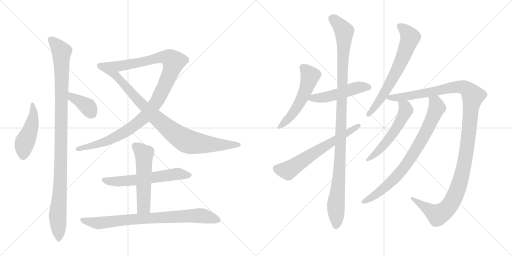
t = 0.00 s
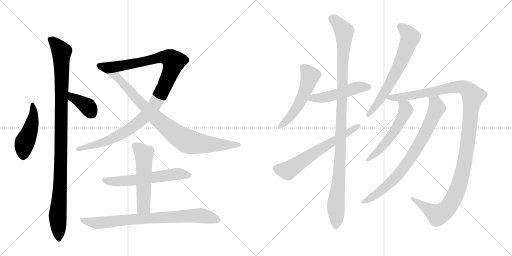
t = 2.74 s
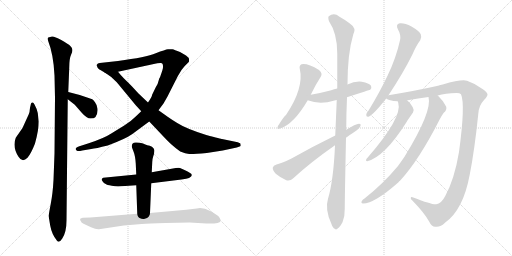
t = 5.48 s
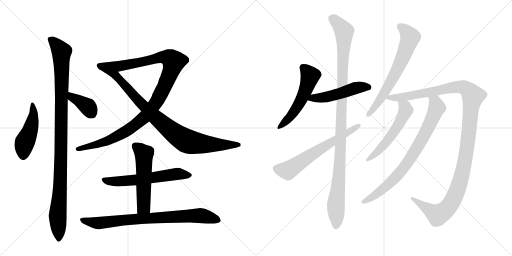
t = 8.22 s
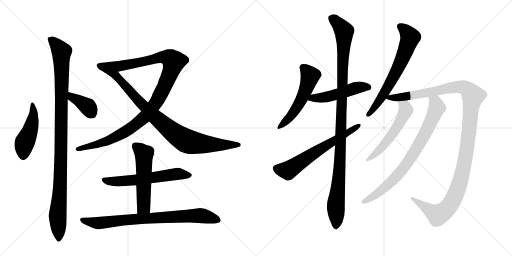
t = 10.96 s
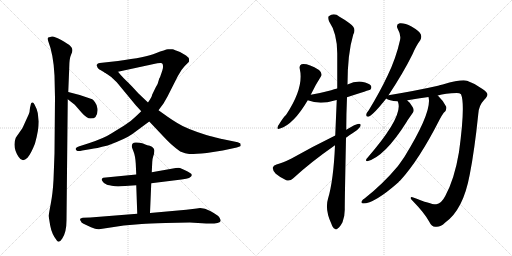
t = 13.70 s

The animated SVG that drew these frames (rendered in a browser with its animation timeline set to each time). Animation: 16 CSS @keyframes rules; one cycle of 13.70 s.

<svg version="1.1" viewBox="0 0 2048 1024" xmlns="http://www.w3.org/2000/svg">
  <g stroke="lightgray" stroke-dasharray="1,1" stroke-width="1" transform="scale(4, 4)">
    <line x1="0" y1="0" x2="256" y2="256"></line>
    <line x1="256" y1="0" x2="0" y2="256"></line>
    <line x1="128" y1="0" x2="128" y2="256"></line>
    <line x1="0" y1="128" x2="256" y2="128"></line>
    <line x1="256" y1="0" x2="512" y2="256"></line>
    <line x1="512" y1="0" x2="256" y2="256"></line>
    <line x1="384" y1="0" x2="384" y2="256"></line>
    <line x1="256" y1="128" x2="512" y2="128"></line>
  </g>
<g transform="scale(1, -1) translate(0, -850)">
   <style type="text/css">
    @keyframes keyframes0 {
      from {
       stroke: black;
       stroke-dashoffset: 466;
       stroke-width: 128;
       }
       60% {
       animation-timing-function: step-end;
       stroke: black;
       stroke-dashoffset: 0;
       stroke-width: 128;
       }
       to {
       stroke: black;
       stroke-width: 1024;
       }
       }
       #make-me-a-hanzi-animation-0 {
         animation: keyframes0 0.629232s both;
         animation-delay: 0.000000s;
         animation-timing-function: linear;
       }
    @keyframes keyframes1 {
      from {
       stroke: black;
       stroke-dashoffset: 1070;
       stroke-width: 128;
       }
       78% {
       animation-timing-function: step-end;
       stroke: black;
       stroke-dashoffset: 0;
       stroke-width: 128;
       }
       to {
       stroke: black;
       stroke-width: 1024;
       }
       }
       #make-me-a-hanzi-animation-1 {
         animation: keyframes1 1.120768s both;
         animation-delay: 0.629232s;
         animation-timing-function: linear;
       }
    @keyframes keyframes2 {
      from {
       stroke: black;
       stroke-dashoffset: 379;
       stroke-width: 128;
       }
       55% {
       animation-timing-function: step-end;
       stroke: black;
       stroke-dashoffset: 0;
       stroke-width: 128;
       }
       to {
       stroke: black;
       stroke-width: 1024;
       }
       }
       #make-me-a-hanzi-animation-2 {
         animation: keyframes2 0.558431s both;
         animation-delay: 1.750000s;
         animation-timing-function: linear;
       }
    @keyframes keyframes3 {
      from {
       stroke: black;
       stroke-dashoffset: 1117;
       stroke-width: 128;
       }
       78% {
       animation-timing-function: step-end;
       stroke: black;
       stroke-dashoffset: 0;
       stroke-width: 128;
       }
       to {
       stroke: black;
       stroke-width: 1024;
       }
       }
       #make-me-a-hanzi-animation-3 {
         animation: keyframes3 1.159017s both;
         animation-delay: 2.308431s;
         animation-timing-function: linear;
       }
    @keyframes keyframes4 {
      from {
       stroke: black;
       stroke-dashoffset: 885;
       stroke-width: 128;
       }
       74% {
       animation-timing-function: step-end;
       stroke: black;
       stroke-dashoffset: 0;
       stroke-width: 128;
       }
       to {
       stroke: black;
       stroke-width: 1024;
       }
       }
       #make-me-a-hanzi-animation-4 {
         animation: keyframes4 0.970215s both;
         animation-delay: 3.467448s;
         animation-timing-function: linear;
       }
    @keyframes keyframes5 {
      from {
       stroke: black;
       stroke-dashoffset: 600;
       stroke-width: 128;
       }
       66% {
       animation-timing-function: step-end;
       stroke: black;
       stroke-dashoffset: 0;
       stroke-width: 128;
       }
       to {
       stroke: black;
       stroke-width: 1024;
       }
       }
       #make-me-a-hanzi-animation-5 {
         animation: keyframes5 0.738281s both;
         animation-delay: 4.437663s;
         animation-timing-function: linear;
       }
    @keyframes keyframes6 {
      from {
       stroke: black;
       stroke-dashoffset: 544;
       stroke-width: 128;
       }
       64% {
       animation-timing-function: step-end;
       stroke: black;
       stroke-dashoffset: 0;
       stroke-width: 128;
       }
       to {
       stroke: black;
       stroke-width: 1024;
       }
       }
       #make-me-a-hanzi-animation-6 {
         animation: keyframes6 0.692708s both;
         animation-delay: 5.175944s;
         animation-timing-function: linear;
       }
    @keyframes keyframes7 {
      from {
       stroke: black;
       stroke-dashoffset: 808;
       stroke-width: 128;
       }
       72% {
       animation-timing-function: step-end;
       stroke: black;
       stroke-dashoffset: 0;
       stroke-width: 128;
       }
       to {
       stroke: black;
       stroke-width: 1024;
       }
       }
       #make-me-a-hanzi-animation-7 {
         animation: keyframes7 0.907552s both;
         animation-delay: 5.868652s;
         animation-timing-function: linear;
       }
    @keyframes keyframes8 {
      from {
       stroke: black;
       stroke-dashoffset: 536;
       stroke-width: 128;
       }
       64% {
       animation-timing-function: step-end;
       stroke: black;
       stroke-dashoffset: 0;
       stroke-width: 128;
       }
       to {
       stroke: black;
       stroke-width: 1024;
       }
       }
       #make-me-a-hanzi-animation-8 {
         animation: keyframes8 0.686198s both;
         animation-delay: 6.776204s;
         animation-timing-function: linear;
       }
    @keyframes keyframes9 {
      from {
       stroke: black;
       stroke-dashoffset: 502;
       stroke-width: 128;
       }
       62% {
       animation-timing-function: step-end;
       stroke: black;
       stroke-dashoffset: 0;
       stroke-width: 128;
       }
       to {
       stroke: black;
       stroke-width: 1024;
       }
       }
       #make-me-a-hanzi-animation-9 {
         animation: keyframes9 0.658529s both;
         animation-delay: 7.462402s;
         animation-timing-function: linear;
       }
    @keyframes keyframes10 {
      from {
       stroke: black;
       stroke-dashoffset: 1107;
       stroke-width: 128;
       }
       78% {
       animation-timing-function: step-end;
       stroke: black;
       stroke-dashoffset: 0;
       stroke-width: 128;
       }
       to {
       stroke: black;
       stroke-width: 1024;
       }
       }
       #make-me-a-hanzi-animation-10 {
         animation: keyframes10 1.150879s both;
         animation-delay: 8.120931s;
         animation-timing-function: linear;
       }
    @keyframes keyframes11 {
      from {
       stroke: black;
       stroke-dashoffset: 638;
       stroke-width: 128;
       }
       67% {
       animation-timing-function: step-end;
       stroke: black;
       stroke-dashoffset: 0;
       stroke-width: 128;
       }
       to {
       stroke: black;
       stroke-width: 1024;
       }
       }
       #make-me-a-hanzi-animation-11 {
         animation: keyframes11 0.769206s both;
         animation-delay: 9.271810s;
         animation-timing-function: linear;
       }
    @keyframes keyframes12 {
      from {
       stroke: black;
       stroke-dashoffset: 667;
       stroke-width: 128;
       }
       68% {
       animation-timing-function: step-end;
       stroke: black;
       stroke-dashoffset: 0;
       stroke-width: 128;
       }
       to {
       stroke: black;
       stroke-width: 1024;
       }
       }
       #make-me-a-hanzi-animation-12 {
         animation: keyframes12 0.792806s both;
         animation-delay: 10.041016s;
         animation-timing-function: linear;
       }
    @keyframes keyframes13 {
      from {
       stroke: black;
       stroke-dashoffset: 1251;
       stroke-width: 128;
       }
       80% {
       animation-timing-function: step-end;
       stroke: black;
       stroke-dashoffset: 0;
       stroke-width: 128;
       }
       to {
       stroke: black;
       stroke-width: 1024;
       }
       }
       #make-me-a-hanzi-animation-13 {
         animation: keyframes13 1.268066s both;
         animation-delay: 10.833822s;
         animation-timing-function: linear;
       }
    @keyframes keyframes14 {
      from {
       stroke: black;
       stroke-dashoffset: 554;
       stroke-width: 128;
       }
       64% {
       animation-timing-function: step-end;
       stroke: black;
       stroke-dashoffset: 0;
       stroke-width: 128;
       }
       to {
       stroke: black;
       stroke-width: 1024;
       }
       }
       #make-me-a-hanzi-animation-14 {
         animation: keyframes14 0.700846s both;
         animation-delay: 12.101888s;
         animation-timing-function: linear;
       }
    @keyframes keyframes15 {
      from {
       stroke: black;
       stroke-dashoffset: 792;
       stroke-width: 128;
       }
       72% {
       animation-timing-function: step-end;
       stroke: black;
       stroke-dashoffset: 0;
       stroke-width: 128;
       }
       to {
       stroke: black;
       stroke-width: 1024;
       }
       }
       #make-me-a-hanzi-animation-15 {
         animation: keyframes15 0.894531s both;
         animation-delay: 12.802734s;
         animation-timing-function: linear;
       }
</style>
<path d="M 155 364 L 151 398 Q 149 412 138 432 Q 133 442 130 440 Q 127 441 124 436 L 122 427 Q 120 421 119 411 Q 119 401 115 393 L 90 338 L 63 299 Q 49 262 74 223 Q 89 198 110 219 Q 124 235 140 276 Q 155 330 155 364 Z" fill="lightgray"></path> 
<path d="M 266 -31 L 271 453 L 273 482 L 277 580 Q 277 616 285 633 Q 293 649 287 659 Q 281 668 276 671 Q 272 674 245 690 Q 218 705 208 704 L 193 700 Q 188 697 193 685 Q 214 632 218 548 L 220 459 L 218 236 L 214 130 Q 211 76 203 35 Q 195 -7 195 -13 Q 195 -19 201 -53 Q 207 -87 228 -113 Q 237 -124 249 -104 Q 266 -79 266 -31 Z" fill="lightgray"></path> 
<path d="M 271 453 L 299 431 L 327 399 Q 347 376 362 376 Q 377 376 382 382 Q 392 398 390 415 Q 388 431 380 441 Q 373 451 369 453 L 319 470 L 273 482 C 244 490 247 472 271 453 Z" fill="lightgray"></path> 
<path d="M 565 405 L 543 384 Q 522 363 497 348 L 445 316 Q 418 298 355 277 L 327 268 Q 305 263 303 256 Q 302 250 307 248 Q 311 244 329 248 L 365 254 Q 382 256 431 268 Q 501 294 528 313 L 597 364 L 634 409 L 654 436 L 670 464 L 711 545 Q 725 572 739 586 L 755 602 Q 757 604 756 612 Q 756 620 744 628 L 720 642 Q 697 651 690 653 Q 683 654 672 653 Q 662 652 623 637 Q 585 621 472 606 L 399 598 Q 390 598 388 592 Q 386 590 388 585 Q 390 579 394 575 Q 399 571 422 558 C 429 554 443 557 472 563 L 629 597 Q 644 599 648 597 Q 656 589 649 567 L 640 541 Q 637 538 634 526 Q 632 514 623 501 L 608 470 Q 609 466 592 440 L 565 405 Z" fill="lightgray"></path> 
<path d="M 543 429 L 565 405 L 597 364 L 633 326 Q 673 283 686 272 Q 699 260 721 244 Q 742 235 757 234 Q 772 233 827 238 L 891 248 L 947 260 Q 957 264 961 265 Q 965 266 961 277 Q 959 277 951 281 L 888 294 Q 886 294 825 310 Q 743 336 709 358 Q 692 368 672 382 L 634 409 L 592 440 L 553 477 L 531 501 Q 509 524 496 536 Q 484 548 472 563 C 453 586 397 575 422 558 Q 446 544 467 521 L 543 429 Z" fill="lightgray"></path> 
<path d="M 545 152 L 413 139 Q 407 136 407 133 Q 406 132 410 125 Q 415 117 423 114 Q 427 110 447 107 Q 467 103 485 105 L 545 109 L 605 117 L 726 132 Q 748 135 756 138 Q 778 151 757 160 Q 750 166 720 178 Q 716 180 703 178 L 607 161 L 545 152 Z" fill="lightgray"></path> 
<path d="M 527 265 Q 527 261 534 244 Q 541 227 543 196 L 545 152 L 545 109 L 549 -5 C 550 -35 599 -32 600 -2 L 605 117 L 607 161 L 609 202 Q 609 213 613 225 Q 617 236 617 243 Q 619 249 614 257 Q 609 265 599 267 Q 589 269 579 273 L 569 277 Q 559 279 546 280 Q 527 282 527 265 Z" fill="lightgray"></path> 
<path d="M 549 -5 L 361 -20 L 331 -21 Q 324 -22 321 -25 Q 319 -30 323 -34 Q 324 -40 334 -45 L 364 -59 Q 384 -68 396 -67 L 495 -52 L 567 -46 Q 594 -44 662 -42 L 759 -40 L 825 -44 Q 878 -46 882 -35 Q 883 -31 882 -29 Q 882 -28 877 -19 Q 872 -11 841 6 Q 811 22 787 16 L 745 11 L 600 -2 L 549 -5 Z" fill="lightgray"></path> 
<path d="M 1243 471 Q 1262 511 1283 543 Q 1292 556 1276 570 Q 1230 598 1206 593 Q 1196 589 1199 575 Q 1217 499 1144 390 Q 1137 387 1112 346 Q 1105 330 1120 336 Q 1174 352 1231 449 L 1243 471 Z" fill="lightgray"></path> 
<path d="M 1388 461 Q 1479 491 1481 491 Q 1488 498 1484 507 Q 1477 517 1447 523 Q 1419 526 1390 512 L 1349 496 Q 1336 493 1325 489 Q 1288 479 1243 471 C 1213 466 1203 459 1231 449 Q 1279 430 1338 448 Q 1342 449 1347 450 L 1388 461 Z" fill="lightgray"></path> 
<path d="M 1340 269 Q 1334 128 1312 55 Q 1299 13 1325 -44 Q 1331 -62 1339 -65 Q 1345 -71 1352 -63 Q 1359 -59 1370 -39 Q 1380 -14 1379 16 Q 1379 53 1384 299 L 1385 331 Q 1385 392 1388 461 L 1390 512 Q 1390 635 1413 712 Q 1428 737 1398 757 Q 1383 769 1358 783 Q 1336 801 1315 785 Q 1311 781 1316 765 Q 1349 717 1349 636 Q 1349 567 1349 496 L 1347 450 Q 1344 381 1341 308 L 1340 269 Z" fill="lightgray"></path> 
<path d="M 1341 308 Q 1247 262 1166 216 Q 1130 198 1106 192 Q 1093 188 1091 179 Q 1090 169 1103 155 Q 1122 139 1145 129 Q 1161 125 1172 136 Q 1241 200 1340 269 L 1384 299 Q 1396 309 1410 317 Q 1429 327 1440 342 Q 1447 355 1436 355 Q 1423 355 1385 331 L 1341 308 Z" fill="lightgray"></path> 
<path d="M 1554 469 Q 1614 560 1650 633 Q 1666 670 1681 689 Q 1688 701 1683 713 Q 1677 726 1646 744 Q 1618 759 1599 757 Q 1581 753 1592 732 Q 1605 710 1600 689 Q 1584 617 1551 549 Q 1520 483 1475 409 Q 1466 399 1465 391 Q 1464 381 1476 384 Q 1495 393 1545 456 L 1554 469 Z" fill="lightgray"></path> 
<path d="M 1751 468 Q 1781 477 1827 478 Q 1839 478 1844 473 Q 1862 433 1836 242 Q 1818 134 1781 66 Q 1765 35 1745 33 Q 1730 30 1653 60 Q 1643 64 1643 58 Q 1642 54 1653 44 Q 1698 -2 1717 -37 Q 1727 -58 1742 -57 Q 1761 -60 1781 -40 Q 1853 11 1879 152 Q 1898 248 1913 393 Q 1914 427 1937 451 Q 1950 464 1950 472 Q 1949 481 1930 494 Q 1903 515 1868 527 Q 1847 534 1771 512 Q 1762 511 1752 507 Q 1668 488 1554 469 C 1524 464 1522 464 1545 456 Q 1554 447 1591 445 L 1629 448 Q 1629 449 1630 449 Q 1673 456 1714 462 L 1751 468 Z" fill="lightgray"></path> 
<path d="M 1591 445 Q 1591 444 1593 439 Q 1611 381 1470 219 Q 1464 215 1464 209 Q 1464 205 1469 205 Q 1539 223 1627 363 Q 1630 369 1652 400 Q 1658 409 1651 421 Q 1641 440 1629 448 C 1606 467 1582 474 1591 445 Z" fill="lightgray"></path> 
<path d="M 1714 462 Q 1730 405 1618 223 Q 1605 204 1592 186 Q 1532 114 1458 56 Q 1451 52 1448 47 Q 1442 37 1452 36 Q 1498 36 1594 121 Q 1595 125 1600 127 Q 1675 208 1758 371 Q 1764 384 1775 399 Q 1788 409 1785 423 Q 1776 444 1753 466 Q 1752 467 1751 468 C 1730 489 1711 492 1714 462 Z" fill="lightgray"></path> 
      <clipPath id="make-me-a-hanzi-clip-0">
      <path d="M 155 364 L 151 398 Q 149 412 138 432 Q 133 442 130 440 Q 127 441 124 436 L 122 427 Q 120 421 119 411 Q 119 401 115 393 L 90 338 L 63 299 Q 49 262 74 223 Q 89 198 110 219 Q 124 235 140 276 Q 155 330 155 364 Z" fill="lightgray"></path>
      </clipPath>
      <path clip-path="url(#make-me-a-hanzi-clip-0)" d="M 131 433 L 134 390 L 129 359 L 95 267 L 93 230 " fill="none" id="make-me-a-hanzi-animation-0" stroke-dasharray="338 676" stroke-linecap="round"></path>

      <clipPath id="make-me-a-hanzi-clip-1">
      <path d="M 266 -31 L 271 453 L 273 482 L 277 580 Q 277 616 285 633 Q 293 649 287 659 Q 281 668 276 671 Q 272 674 245 690 Q 218 705 208 704 L 193 700 Q 188 697 193 685 Q 214 632 218 548 L 220 459 L 218 236 L 214 130 Q 211 76 203 35 Q 195 -7 195 -13 Q 195 -19 201 -53 Q 207 -87 228 -113 Q 237 -124 249 -104 Q 266 -79 266 -31 Z" fill="lightgray"></path>
      </clipPath>
      <path clip-path="url(#make-me-a-hanzi-clip-1)" d="M 203 693 L 247 641 L 242 149 L 231 -8 L 236 -104 " fill="none" id="make-me-a-hanzi-animation-1" stroke-dasharray="942 1884" stroke-linecap="round"></path>

      <clipPath id="make-me-a-hanzi-clip-2">
      <path d="M 271 453 L 299 431 L 327 399 Q 347 376 362 376 Q 377 376 382 382 Q 392 398 390 415 Q 388 431 380 441 Q 373 451 369 453 L 319 470 L 273 482 C 244 490 247 472 271 453 Z" fill="lightgray"></path>
      </clipPath>
      <path clip-path="url(#make-me-a-hanzi-clip-2)" d="M 279 474 L 288 461 L 351 424 L 369 395 " fill="none" id="make-me-a-hanzi-animation-2" stroke-dasharray="251 502" stroke-linecap="round"></path>

      <clipPath id="make-me-a-hanzi-clip-3">
      <path d="M 565 405 L 543 384 Q 522 363 497 348 L 445 316 Q 418 298 355 277 L 327 268 Q 305 263 303 256 Q 302 250 307 248 Q 311 244 329 248 L 365 254 Q 382 256 431 268 Q 501 294 528 313 L 597 364 L 634 409 L 654 436 L 670 464 L 711 545 Q 725 572 739 586 L 755 602 Q 757 604 756 612 Q 756 620 744 628 L 720 642 Q 697 651 690 653 Q 683 654 672 653 Q 662 652 623 637 Q 585 621 472 606 L 399 598 Q 390 598 388 592 Q 386 590 388 585 Q 390 579 394 575 Q 399 571 422 558 C 429 554 443 557 472 563 L 629 597 Q 644 599 648 597 Q 656 589 649 567 L 640 541 Q 637 538 634 526 Q 632 514 623 501 L 608 470 Q 609 466 592 440 L 565 405 Z" fill="lightgray"></path>
      </clipPath>
      <path clip-path="url(#make-me-a-hanzi-clip-3)" d="M 397 589 L 426 579 L 475 585 L 656 622 L 679 617 L 694 604 L 672 537 L 633 454 L 576 380 L 511 329 L 435 287 L 311 255 " fill="none" id="make-me-a-hanzi-animation-3" stroke-dasharray="989 1978" stroke-linecap="round"></path>

      <clipPath id="make-me-a-hanzi-clip-4">
      <path d="M 543 429 L 565 405 L 597 364 L 633 326 Q 673 283 686 272 Q 699 260 721 244 Q 742 235 757 234 Q 772 233 827 238 L 891 248 L 947 260 Q 957 264 961 265 Q 965 266 961 277 Q 959 277 951 281 L 888 294 Q 886 294 825 310 Q 743 336 709 358 Q 692 368 672 382 L 634 409 L 592 440 L 553 477 L 531 501 Q 509 524 496 536 Q 484 548 472 563 C 453 586 397 575 422 558 Q 446 544 467 521 L 543 429 Z" fill="lightgray"></path>
      </clipPath>
      <path clip-path="url(#make-me-a-hanzi-clip-4)" d="M 429 555 L 465 546 L 615 387 L 730 295 L 753 284 L 795 276 L 953 271 " fill="none" id="make-me-a-hanzi-animation-4" stroke-dasharray="757 1514" stroke-linecap="round"></path>

      <clipPath id="make-me-a-hanzi-clip-5">
      <path d="M 545 152 L 413 139 Q 407 136 407 133 Q 406 132 410 125 Q 415 117 423 114 Q 427 110 447 107 Q 467 103 485 105 L 545 109 L 605 117 L 726 132 Q 748 135 756 138 Q 778 151 757 160 Q 750 166 720 178 Q 716 180 703 178 L 607 161 L 545 152 Z" fill="lightgray"></path>
      </clipPath>
      <path clip-path="url(#make-me-a-hanzi-clip-5)" d="M 415 131 L 442 124 L 491 125 L 711 155 L 756 149 " fill="none" id="make-me-a-hanzi-animation-5" stroke-dasharray="472 944" stroke-linecap="round"></path>

      <clipPath id="make-me-a-hanzi-clip-6">
      <path d="M 527 265 Q 527 261 534 244 Q 541 227 543 196 L 545 152 L 545 109 L 549 -5 C 550 -35 599 -32 600 -2 L 605 117 L 607 161 L 609 202 Q 609 213 613 225 Q 617 236 617 243 Q 619 249 614 257 Q 609 265 599 267 Q 589 269 579 273 L 569 277 Q 559 279 546 280 Q 527 282 527 265 Z" fill="lightgray"></path>
      </clipPath>
      <path clip-path="url(#make-me-a-hanzi-clip-6)" d="M 541 267 L 576 234 L 575 23 L 555 2 " fill="none" id="make-me-a-hanzi-animation-6" stroke-dasharray="416 832" stroke-linecap="round"></path>

      <clipPath id="make-me-a-hanzi-clip-7">
      <path d="M 549 -5 L 361 -20 L 331 -21 Q 324 -22 321 -25 Q 319 -30 323 -34 Q 324 -40 334 -45 L 364 -59 Q 384 -68 396 -67 L 495 -52 L 567 -46 Q 594 -44 662 -42 L 759 -40 L 825 -44 Q 878 -46 882 -35 Q 883 -31 882 -29 Q 882 -28 877 -19 Q 872 -11 841 6 Q 811 22 787 16 L 745 11 L 600 -2 L 549 -5 Z" fill="lightgray"></path>
      </clipPath>
      <path clip-path="url(#make-me-a-hanzi-clip-7)" d="M 328 -28 L 393 -42 L 496 -30 L 803 -12 L 875 -32 " fill="none" id="make-me-a-hanzi-animation-7" stroke-dasharray="680 1360" stroke-linecap="round"></path>

      <clipPath id="make-me-a-hanzi-clip-8">
      <path d="M 1243 471 Q 1262 511 1283 543 Q 1292 556 1276 570 Q 1230 598 1206 593 Q 1196 589 1199 575 Q 1217 499 1144 390 Q 1137 387 1112 346 Q 1105 330 1120 336 Q 1174 352 1231 449 L 1243 471 Z" fill="lightgray"></path>
      </clipPath>
      <path clip-path="url(#make-me-a-hanzi-clip-8)" d="M 1212 580 L 1240 545 L 1218 478 L 1158 379 L 1122 346 " fill="none" id="make-me-a-hanzi-animation-8" stroke-dasharray="408 816" stroke-linecap="round"></path>

      <clipPath id="make-me-a-hanzi-clip-9">
      <path d="M 1388 461 Q 1479 491 1481 491 Q 1488 498 1484 507 Q 1477 517 1447 523 Q 1419 526 1390 512 L 1349 496 Q 1336 493 1325 489 Q 1288 479 1243 471 C 1213 466 1203 459 1231 449 Q 1279 430 1338 448 Q 1342 449 1347 450 L 1388 461 Z" fill="lightgray"></path>
      </clipPath>
      <path clip-path="url(#make-me-a-hanzi-clip-9)" d="M 1240 451 L 1253 458 L 1324 466 L 1439 502 L 1478 498 " fill="none" id="make-me-a-hanzi-animation-9" stroke-dasharray="374 748" stroke-linecap="round"></path>

      <clipPath id="make-me-a-hanzi-clip-10">
      <path d="M 1340 269 Q 1334 128 1312 55 Q 1299 13 1325 -44 Q 1331 -62 1339 -65 Q 1345 -71 1352 -63 Q 1359 -59 1370 -39 Q 1380 -14 1379 16 Q 1379 53 1384 299 L 1385 331 Q 1385 392 1388 461 L 1390 512 Q 1390 635 1413 712 Q 1428 737 1398 757 Q 1383 769 1358 783 Q 1336 801 1315 785 Q 1311 781 1316 765 Q 1349 717 1349 636 Q 1349 567 1349 496 L 1347 450 Q 1344 381 1341 308 L 1340 269 Z" fill="lightgray"></path>
      </clipPath>
      <path clip-path="url(#make-me-a-hanzi-clip-10)" d="M 1327 778 L 1353 756 L 1376 725 L 1362 235 L 1343 24 L 1344 -52 " fill="none" id="make-me-a-hanzi-animation-10" stroke-dasharray="979 1958" stroke-linecap="round"></path>

      <clipPath id="make-me-a-hanzi-clip-11">
      <path d="M 1341 308 Q 1247 262 1166 216 Q 1130 198 1106 192 Q 1093 188 1091 179 Q 1090 169 1103 155 Q 1122 139 1145 129 Q 1161 125 1172 136 Q 1241 200 1340 269 L 1384 299 Q 1396 309 1410 317 Q 1429 327 1440 342 Q 1447 355 1436 355 Q 1423 355 1385 331 L 1341 308 Z" fill="lightgray"></path>
      </clipPath>
      <path clip-path="url(#make-me-a-hanzi-clip-11)" d="M 1104 176 L 1151 168 L 1433 347 " fill="none" id="make-me-a-hanzi-animation-11" stroke-dasharray="510 1020" stroke-linecap="round"></path>

      <clipPath id="make-me-a-hanzi-clip-12">
      <path d="M 1554 469 Q 1614 560 1650 633 Q 1666 670 1681 689 Q 1688 701 1683 713 Q 1677 726 1646 744 Q 1618 759 1599 757 Q 1581 753 1592 732 Q 1605 710 1600 689 Q 1584 617 1551 549 Q 1520 483 1475 409 Q 1466 399 1465 391 Q 1464 381 1476 384 Q 1495 393 1545 456 L 1554 469 Z" fill="lightgray"></path>
      </clipPath>
      <path clip-path="url(#make-me-a-hanzi-clip-12)" d="M 1601 743 L 1619 731 L 1641 701 L 1630 668 L 1552 502 L 1514 441 L 1474 393 " fill="none" id="make-me-a-hanzi-animation-12" stroke-dasharray="539 1078" stroke-linecap="round"></path>

      <clipPath id="make-me-a-hanzi-clip-13">
      <path d="M 1751 468 Q 1781 477 1827 478 Q 1839 478 1844 473 Q 1862 433 1836 242 Q 1818 134 1781 66 Q 1765 35 1745 33 Q 1730 30 1653 60 Q 1643 64 1643 58 Q 1642 54 1653 44 Q 1698 -2 1717 -37 Q 1727 -58 1742 -57 Q 1761 -60 1781 -40 Q 1853 11 1879 152 Q 1898 248 1913 393 Q 1914 427 1937 451 Q 1950 464 1950 472 Q 1949 481 1930 494 Q 1903 515 1868 527 Q 1847 534 1771 512 Q 1762 511 1752 507 Q 1668 488 1554 469 C 1524 464 1522 464 1545 456 Q 1554 447 1591 445 L 1629 448 Q 1629 449 1630 449 Q 1673 456 1714 462 L 1751 468 Z" fill="lightgray"></path>
      </clipPath>
      <path clip-path="url(#make-me-a-hanzi-clip-13)" d="M 1553 460 L 1635 466 L 1823 502 L 1859 499 L 1892 466 L 1866 242 L 1848 148 L 1826 82 L 1801 32 L 1787 14 L 1751 -10 L 1666 44 L 1664 52 L 1648 57 " fill="none" id="make-me-a-hanzi-animation-13" stroke-dasharray="1123 2246" stroke-linecap="round"></path>

      <clipPath id="make-me-a-hanzi-clip-14">
      <path d="M 1591 445 Q 1591 444 1593 439 Q 1611 381 1470 219 Q 1464 215 1464 209 Q 1464 205 1469 205 Q 1539 223 1627 363 Q 1630 369 1652 400 Q 1658 409 1651 421 Q 1641 440 1629 448 C 1606 467 1582 474 1591 445 Z" fill="lightgray"></path>
      </clipPath>
      <path clip-path="url(#make-me-a-hanzi-clip-14)" d="M 1597 444 L 1621 421 L 1623 407 L 1592 346 L 1517 249 L 1470 212 " fill="none" id="make-me-a-hanzi-animation-14" stroke-dasharray="426 852" stroke-linecap="round"></path>

      <clipPath id="make-me-a-hanzi-clip-15">
      <path d="M 1714 462 Q 1730 405 1618 223 Q 1605 204 1592 186 Q 1532 114 1458 56 Q 1451 52 1448 47 Q 1442 37 1452 36 Q 1498 36 1594 121 Q 1595 125 1600 127 Q 1675 208 1758 371 Q 1764 384 1775 399 Q 1788 409 1785 423 Q 1776 444 1753 466 Q 1752 467 1751 468 C 1730 489 1711 492 1714 462 Z" fill="lightgray"></path>
      </clipPath>
      <path clip-path="url(#make-me-a-hanzi-clip-15)" d="M 1721 460 L 1742 440 L 1748 420 L 1706 326 L 1650 229 L 1611 173 L 1557 114 L 1492 63 L 1456 44 " fill="none" id="make-me-a-hanzi-animation-15" stroke-dasharray="664 1328" stroke-linecap="round"></path>

</g>
</svg>
